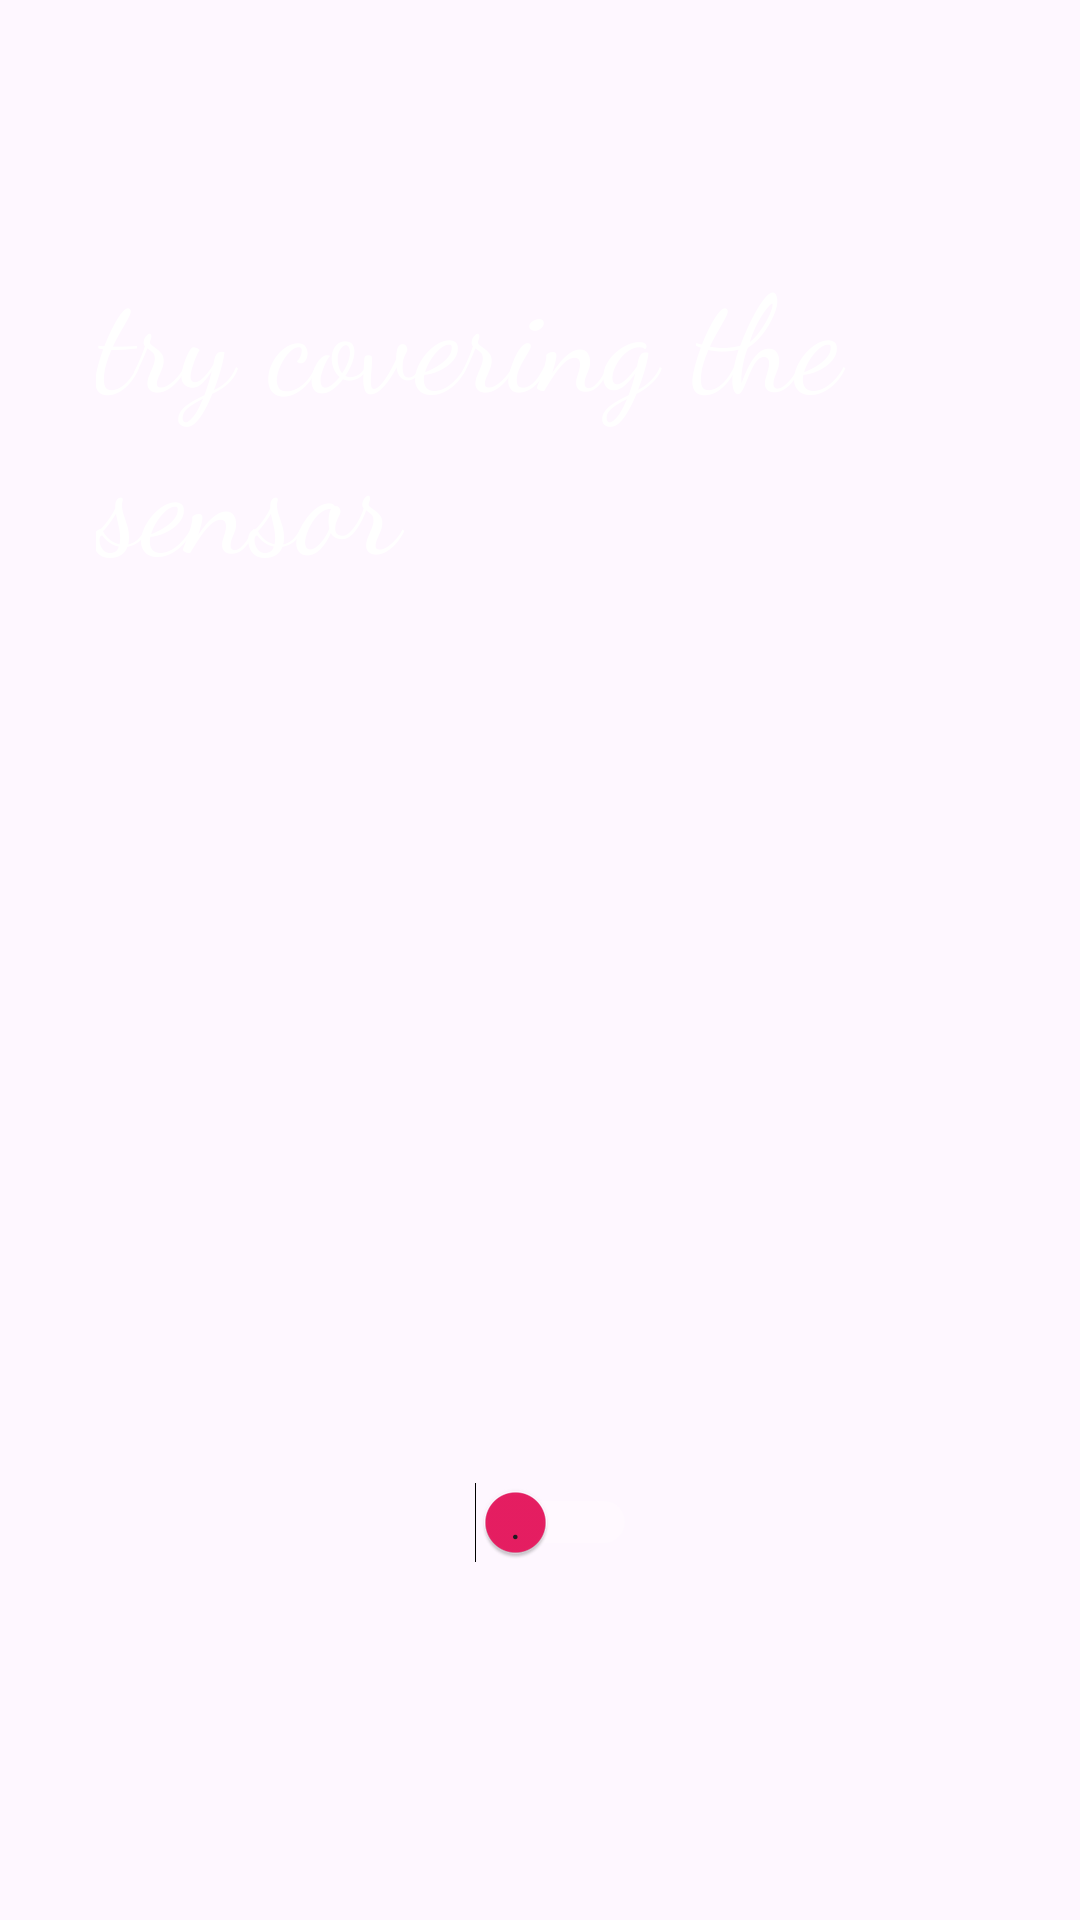

The Android layout XML behind this screen, and the referenced resources:
<!-- AndroidManifest.xml: application theme Theme.ZTrove -->
<!-- res/layout/activity_sensor_app.xml -->
<?xml version="1.0" encoding="utf-8"?>
<androidx.constraintlayout.widget.ConstraintLayout xmlns:android="http://schemas.android.com/apk/res/android"
    xmlns:app="http://schemas.android.com/apk/res-auto"
    xmlns:tools="http://schemas.android.com/tools"
    android:id="@+id/main"
    android:layout_width="match_parent"
    android:layout_height="match_parent"
    android:background="@drawable/b"
    tools:context=".features.SensorApp">

    <ImageView
        android:id="@+id/imgChange"
        android:layout_width="200dp"
        android:layout_height="200dp"
        app:layout_constraintBottom_toBottomOf="parent"
        app:layout_constraintEnd_toEndOf="parent"
        app:layout_constraintStart_toStartOf="parent"
        app:layout_constraintTop_toTopOf="parent"
         />

    <TextView
        android:id="@+id/textView12"
        android:layout_width="wrap_content"
        android:layout_height="wrap_content"
        android:layout_marginStart="32dp"
        android:fontFamily="cursive"
        android:text="try covering the sensor"
        android:textColor="@color/white"
        android:textSize="45sp"
        app:layout_constraintBottom_toTopOf="@+id/imgChange"
        app:layout_constraintEnd_toEndOf="parent"
        app:layout_constraintHorizontal_bias="0.0"
        app:layout_constraintStart_toStartOf="parent"
        app:layout_constraintTop_toTopOf="parent"
        app:layout_constraintVertical_bias="0.774" />

    <Switch
        android:id="@+id/switch1"
        android:layout_width="174dp"
        android:layout_height="50dp"
        android:fontFamily="cursive"
        android:showText="true"
        android:splitTrack="false"
        android:textColor="#E91E63"
        android:textOff="."
        android:textOn="."
        android:textSize="8sp"
        android:thumbTint="#E91E63"
        android:trackTint="@color/white"
        android:visibility="visible"
        app:layout_constraintBottom_toBottomOf="parent"
        app:layout_constraintEnd_toEndOf="parent"
        app:layout_constraintHorizontal_bias="0.206"
        app:layout_constraintStart_toStartOf="parent"
        app:layout_constraintTop_toBottomOf="@+id/imgChange"
        app:layout_constraintVertical_bias="0.367"
        tools:checked="true"
        tools:visibility="visible" />

</androidx.constraintlayout.widget.ConstraintLayout>
<!-- resources referenced by this layout -->
<resources>
  <color name="white">#FFFFFFFF</color>
  <style name="Theme.ZTrove" parent="Base.Theme.ZTrove" />
  <style name="Base.Theme.ZTrove" parent="Theme.Material3.DayNight.NoActionBar">
          
          
      </style>
</resources>
